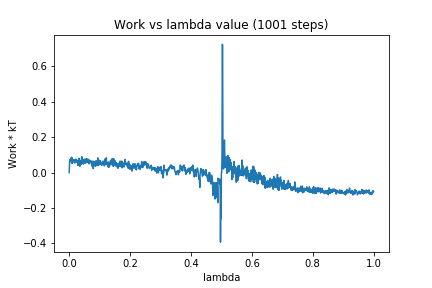

The table this chart was drawn from, first rows:
0, 0.0
1, 0.04744
2, 0.07342
3, 0.07284
4, 0.0656
5, 0.06879
6, 0.08156
7, 0.05899
8, 0.08628
9, 0.05201
10, 0.07897
11, 0.05534
12, 0.07077
13, 0.06649
14, 0.07166
15, 0.06978
16, 0.06957
17, 0.07071
18, 0.05341
19, 0.06311
20, 0.07084
21, 0.06325
22, 0.07613
23, 0.06459
24, 0.07236
25, 0.05815
26, 0.06785
27, 0.06252
28, 0.06117
29, 0.03947
30, 0.05036
31, 0.04387
32, 0.08039
33, 0.06441
34, 0.06337
35, 0.03538
36, 0.05039
37, 0.06143
38, 0.06798
39, 0.04522
40, 0.06409
41, 0.08919
42, 0.07233
43, 0.07838
44, 0.05407
45, 0.05451
46, 0.04759
47, 0.07024
48, 0.06011
49, 0.07319
50, 0.05311
51, 0.07575
52, 0.06666
53, 0.05762
54, 0.05303
55, 0.06438
56, 0.0777
57, 0.05713
58, 0.07594
59, 0.07744
60, 0.05865
... 940 more rows
